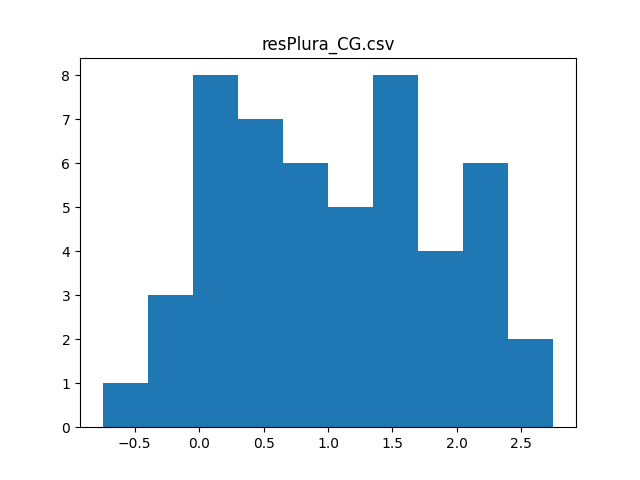

The file beside this chart, header and first rows:
, commity, val_acc_1, val_acc_2, test_acc_1, test_acc_2, differences, count, mean, variance, t_value, p_value, max_accuracy, max_increment
0, crnn crnn2 crnn4 crnn5 prcnn, 58.63, -41, 52.0, 52.12, 0.125, 50.0, 1.042, 0.8812, 8.365, 5.308753436850111e-09, 53.37, 2.75
1, crnn crnn4 crnn5, 57.25, -41.87, 50.12, 51.5, 1.375, , , , , , , 
2, crnn crnn2 crnn3 crnn4 crnn5, 57.12, -40.87, 50.25, 51.88, 1.625, , , , , , , 
3, crnn crnn3 crnn4 crnn5 prcnn, 57.12, -40.75, 51.88, 53.25, 1.375, , , , , , , 
4, crnn crnn5 prcnn, 57, -41.62, 49.38, 50.88, 1.5, , , , , , , 
5, crnn crnn2 crnn3 crnn5 prcnn, 57, -42, 50.62, 51.12, 0.5, , , , , , , 
6, crnn4 crnn5 prcnn, 56.62, -42.13, 51.38, 52.5, 1.125, , , , , , , 
7, crnn2 crnn3 crnn4 crnn5 prcnn, 56.5, -42.62, 51.75, 52.0, 0.25, , , , , , , 
8, crnn2 crnn4 crnn5, 56, -42.38, 49.75, 51.62, 1.875, , , , , , , 
9, crnn crnn3 crnn5, 55.75, -42.88, 50.12, 51.38, 1.25, , , , , , , 
10, crnn crnn2 crnn3 crnn4 prcnn, 55.75, -43.12, 49.88, 49.63, -0.25, , , , , , , 
11, crnn3 crnn4 crnn5, 55.5, -43, 50.62, 51.88, 1.25, , , , , , , 
12, crnn crnn4 prcnn, 55.5, -43.62, 49.38, 50.5, 1.125, , , , , , , 
13, crnn2 crnn5 prcnn, 55.5, -44, 48.0, 49.5, 1.5, , , , , , , 
14, crnn crnn3 crnn4 crnn5 LR, 55.5, -42.13, 52.25, 52.5, 0.25, , , , , , , 
15, crnn crnn3 crnn5 prcnn LR, 55.5, -41.5, 51.88, 52.25, 0.375, , , , , , , 
16, crnn crnn3 crnn4 crnn5 SVCpoly1, 55.5, -42.13, 51.62, 51.88, 0.25, , , , , , , 
17, crnn crnn3 crnn5 prcnn SVCpoly1, 55.5, -41.5, 51.12, 51.25, 0.125, , , , , , , 
18, crnn crnn3 crnn4 crnn5 SVCrbf, 55.5, -42.13, 48.75, 51.5, 2.75, , , , , , , 
19, crnn crnn3 crnn5 prcnn SVCrbf, 55.5, -41.5, 48.12, 50.88, 2.75, , , , , , , 
20, crnn crnn3 crnn4 crnn5 linSVC2, 55.5, -42.13, 51.5, 51.75, 0.25, , , , , , , 
21, crnn crnn3 crnn5 prcnn linSVC2, 55.5, -41.5, 51.12, 51.25, 0.125, , , , , , , 
22, crnn crnn3 crnn4 crnn5 MLP1, 55.5, -42.13, 51.5, 51.88, 0.375, , , , , , , 
23, crnn crnn3 crnn5 prcnn MLP1, 55.5, -41.5, 51.12, 51.25, 0.125, , , , , , , 
24, crnn crnn3 crnn4 crnn5 MLP2, 55.5, -42.13, 50.75, 51.5, 0.75, , , , , , , 
25, crnn crnn3 crnn5 prcnn MLP2, 55.5, -41.5, 50.12, 50.88, 0.75, , , , , , , 
26, crnn crnn2 crnn4, 55.38, -44.13, 46.25, 48.5, 2.25, , , , , , , 
27, crnn crnn2 crnn3 crnn4 crnn5 prcnn LR, 55.25, -42.62, 52.88, 52.5, -0.375, , , , , , , 
28, crnn crnn2 crnn3 crnn4 crnn5 prcnn SVCpo…, 55.25, -42.62, 51.88, 52.25, 0.375, , , , , , , 
29, crnn crnn2 crnn3 crnn4 crnn5 prcnn SVCrb…, 55.25, -42.62, 51.0, 52.75, 1.75, , , , , , , 
30, crnn crnn2 crnn3 crnn4 crnn5 prcnn linSV…, 55.25, -42.62, 51.88, 52.25, 0.375, , , , , , , 
31, crnn crnn2 crnn3 crnn4 crnn5 prcnn MLP1, 55.25, -42.62, 51.75, 52.12, 0.375, , , , , , , 
32, crnn crnn2 crnn3 crnn4 crnn5 prcnn MLP2, 55.25, -42.62, 51.38, 52.75, 1.375, , , , , , , 
33, crnn crnn2 crnn5, 55.12, -43.62, 47.75, 50.12, 2.375, , , , , , , 
34, crnn3 crnn5 prcnn, 55.12, -43, 50.25, 51.62, 1.375, , , , , , , 
35, crnn crnn3 crnn4, 54.75, -43.88, 50.5, 49.75, -0.75, , , , , , , 
36, crnn crnn2 prcnn, 54.75, -44.38, 45.88, 48.0, 2.125, , , , , , , 
37, crnn crnn4 crnn5 prcnn LR, 54.75, -41.62, 51.62, 52.0, 0.375, , , , , , , 
38, crnn2 crnn4 crnn5 prcnn LR, 54.75, -43, 52.0, 53.37, 1.375, , , , , , , 
39, crnn crnn4 crnn5 prcnn SVCpoly1, 54.75, -41.62, 51.5, 52.38, 0.875, , , , , , , 
40, crnn2 crnn4 crnn5 prcnn SVCpoly1, 54.75, -43, 50.38, 52.75, 2.375, , , , , , , 
41, crnn crnn4 crnn5 prcnn SVCrbf, 54.75, -41.62, 50.0, 51.25, 1.25, , , , , , , 
42, crnn2 crnn4 crnn5 prcnn SVCrbf, 54.75, -43, 49.75, 51.75, 2, , , , , , , 
43, crnn crnn4 crnn5 prcnn linSVC2, 54.75, -41.62, 51.5, 52.38, 0.875, , , , , , , 
44, crnn2 crnn4 crnn5 prcnn linSVC2, 54.75, -43, 50.5, 52.88, 2.375, , , , , , , 
45, crnn crnn4 crnn5 prcnn MLP1, 54.75, -41.62, 51.38, 52.25, 0.875, , , , , , , 
46, crnn2 crnn4 crnn5 prcnn MLP1, 54.75, -43, 50.38, 52.75, 2.375, , , , , , , 
47, crnn crnn4 crnn5 prcnn MLP2, 54.75, -41.62, 51.0, 52.0, 1.0, , , , , , , 
48, crnn2 crnn4 crnn5 prcnn MLP2, 54.75, -43, 50.75, 52.75, 2, , , , , , , 
49, crnn2 crnn4 prcnn, 54.5, -45.37, 48.5, 48.12, -0.375, , , , , , , 
